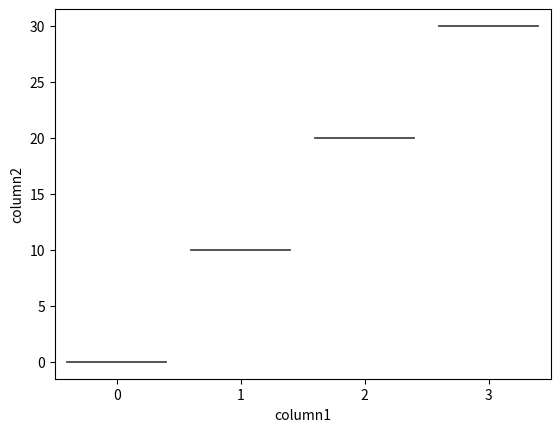

Recreate this plot in Python.
from typing import List
import pandas as pd
import seaborn as sns
import matplotlib.pyplot as plt


# Set options for Pandas.
pd.set_option("display.max_rows", None, "display.max_columns", None)

data = pd.DataFrame({
    'column1': [0, 1, 2, 3],
    'column2': [0, 10, 20, 30],
    'column3': [0, 100, 200, 300]
})

print(data)

sns.violinplot(x='column1', y='column2', data=data)
plt.show()


